Labelled photos from "dataset", an image-classification folder in UtrechtUniversity/insects. The possible labels are: ant, bee, bee apis, bee bombus, beetle, beetle coccinellidae, beetle oedemeridae, bug, bug graphosoma, fly, fly empididae, fly sarcophagidae, fly small, hfly episyr, hfly eristal, hfly eupeo, hfly myathr, hfly sphaero, hoverfly syrphus, lepi, background non-insect, bird non-insect, dirt non-insect, shadow non-insect, scorpionfly, wasp.

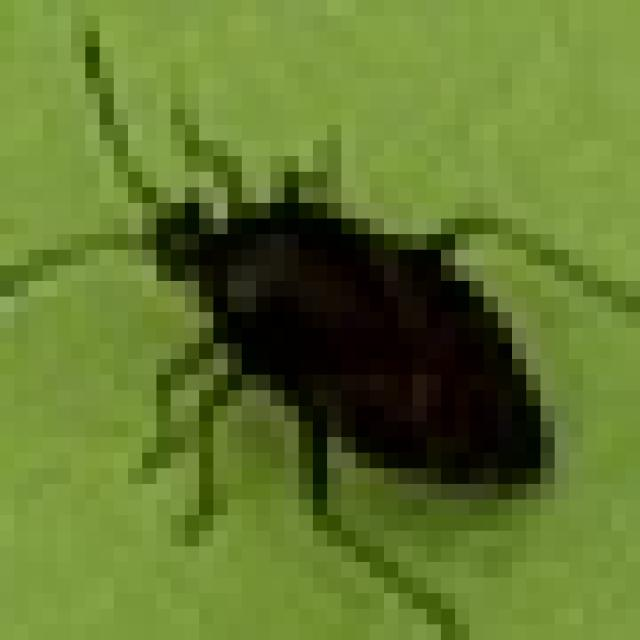
Label: bug

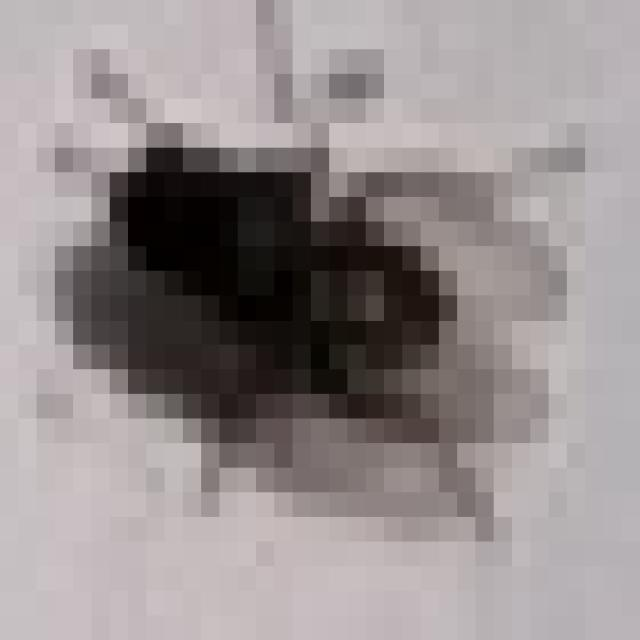
Label: fly small

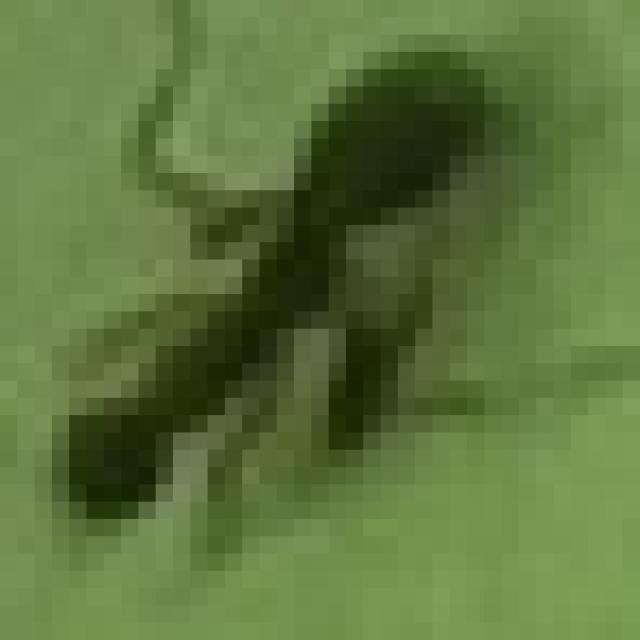
Label: ant

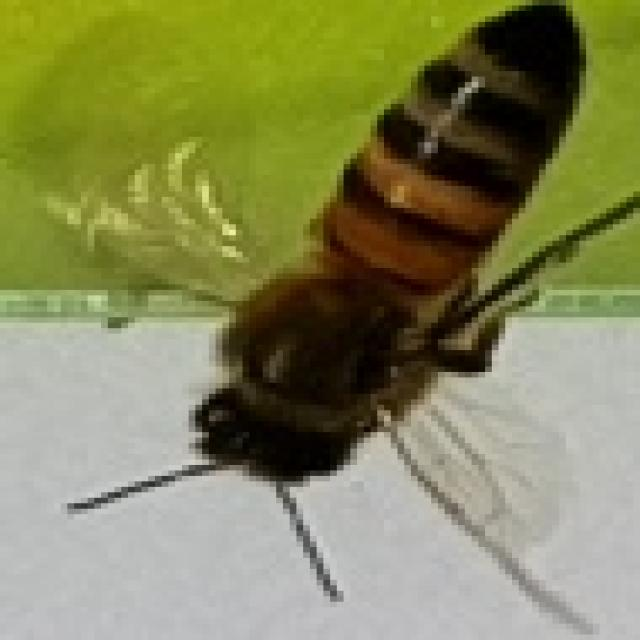
Label: bee apis

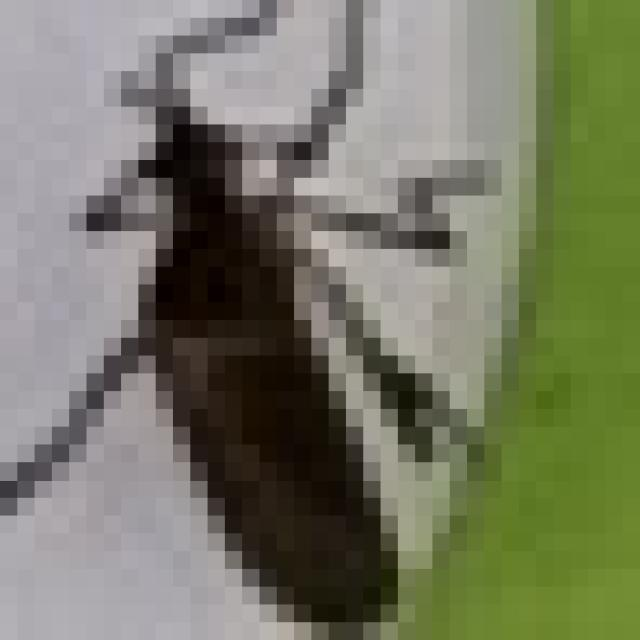
Label: fly empididae

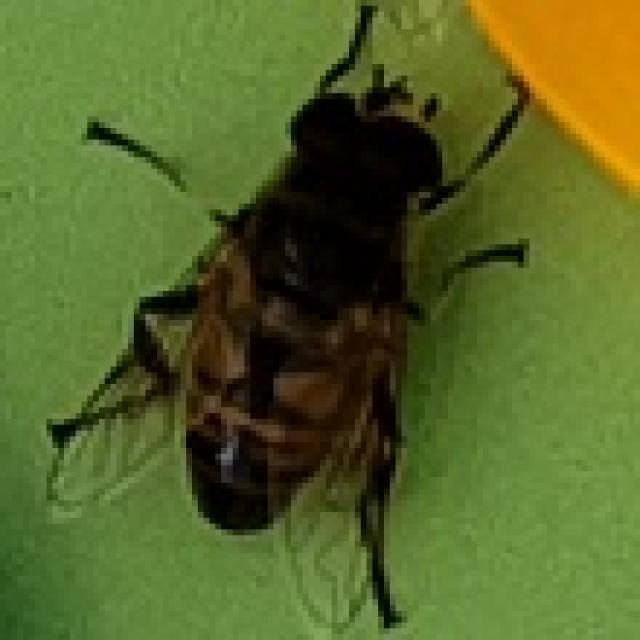
Label: hfly eristal
